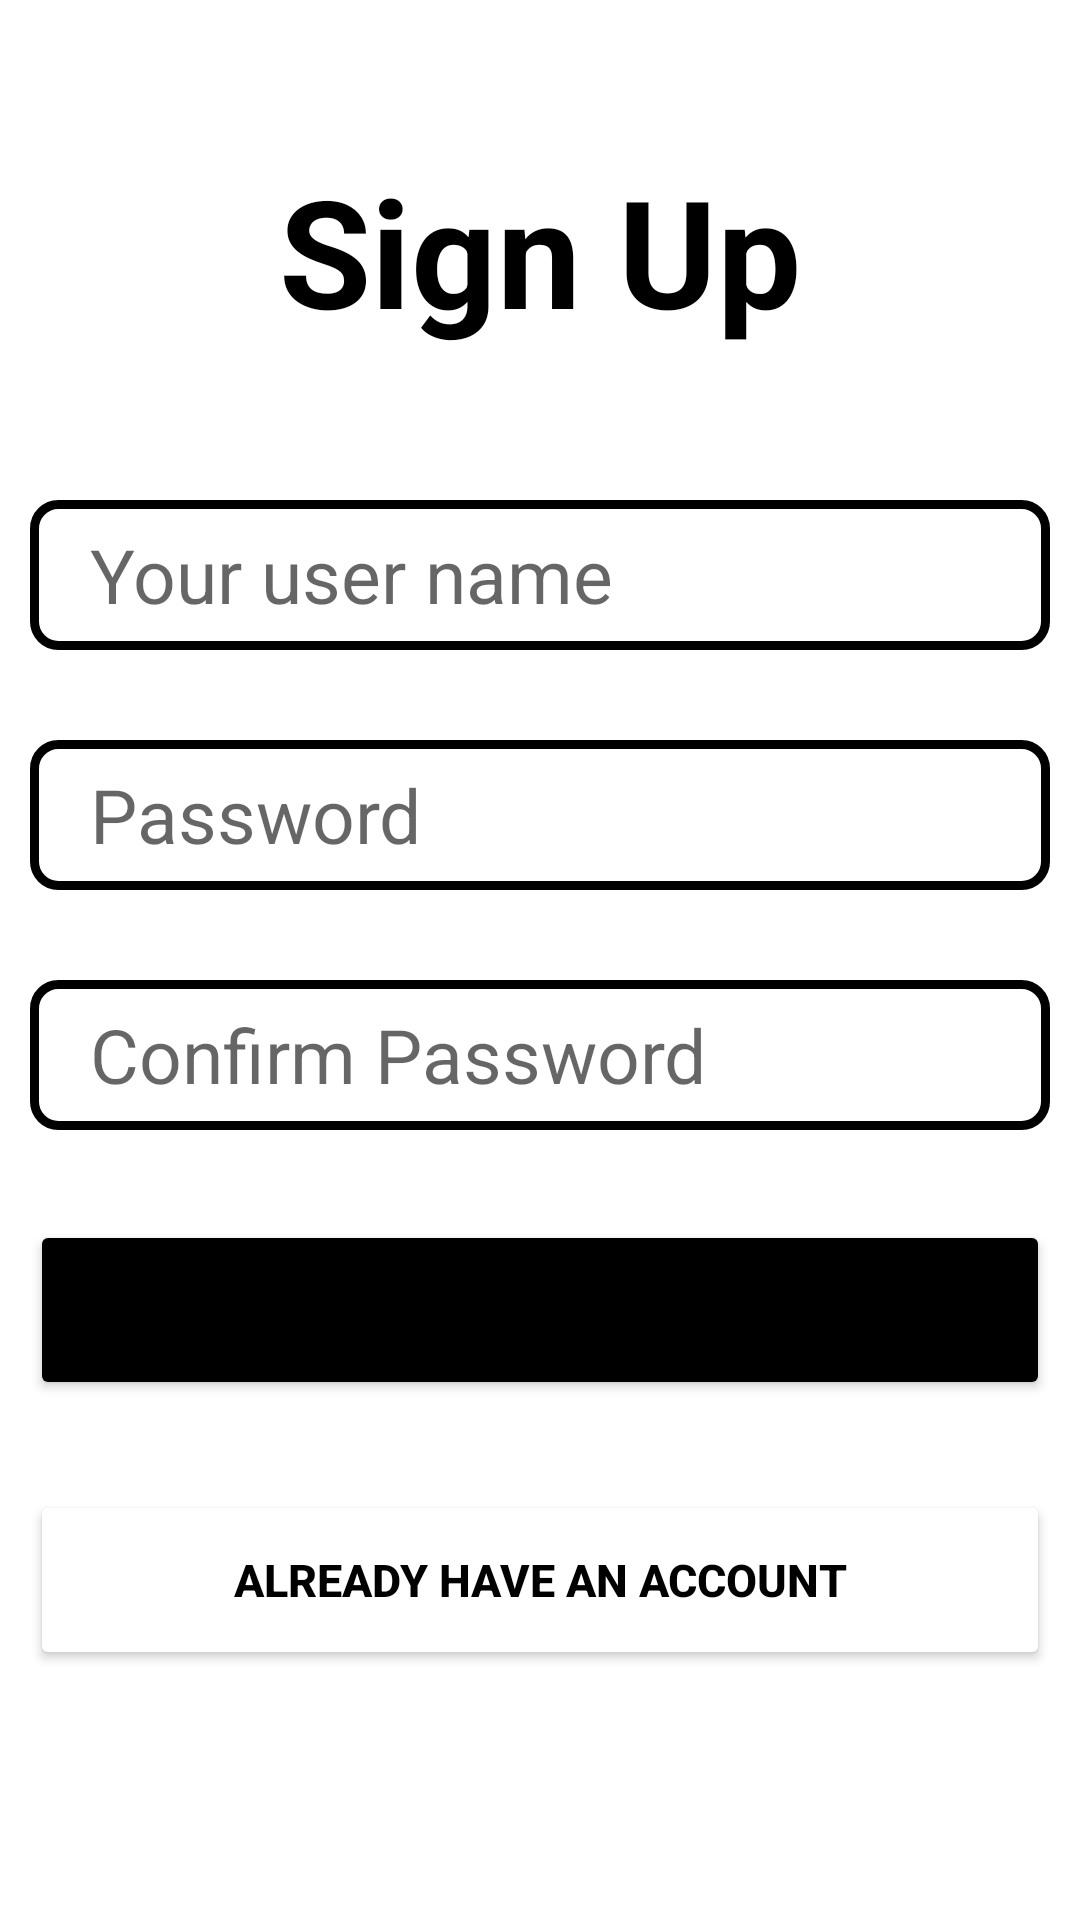

Here is an Android app screen rendered from its layout file. Give the layout XML and the strings, colors and styles it references.
<!-- AndroidManifest.xml: application theme Theme.SEHS4681_gp_grp2 -->
<!-- res/layout/activity_main.xml -->
<?xml version="1.0" encoding="utf-8"?>
<LinearLayout
    xmlns:android="http://schemas.android.com/apk/res/android"
    xmlns:app="http://schemas.android.com/apk/res-auto"
    xmlns:tools="http://schemas.android.com/tools"
    android:layout_width="match_parent"
    android:layout_height="match_parent"
    android:padding="10dp"
    android:orientation="vertical"
    tools:context=".Login_Registration.MainActivity">

    <TextView
        android:layout_width="match_parent"
        android:layout_height="wrap_content"
        android:text="Sign Up"
        android:textColor="@color/black"
        android:textSize="50dp"
        android:textStyle="bold"
        android:gravity="center_horizontal"
        android:layout_marginTop="40dp"
        android:layout_marginBottom="50dp"/>

    <EditText
        android:id="@+id/et_username"
        android:layout_width="match_parent"
        android:layout_height="50dp"
        android:hint="Your user name"
        android:textSize="25dp"
        android:textColor="@color/black"
        android:background="@drawable/edittextbackground"
        android:layout_marginBottom="30dp"
        android:paddingLeft="20dp"/>

    <EditText
        android:id="@+id/et_pw"
        android:layout_width="match_parent"
        android:layout_height="50dp"
        android:hint="Password"
        android:textSize="25dp"
        android:textColor="@color/black"
        android:background="@drawable/edittextbackground"
        android:layout_marginBottom="30dp"
        android:paddingLeft="20dp"
        android:inputType="textPassword"/>

    <EditText
        android:id="@+id/et_repw"
        android:layout_width="match_parent"
        android:layout_height="50dp"
        android:hint="Confirm Password"
        android:textSize="25dp"
        android:textColor="@color/black"
        android:background="@drawable/edittextbackground"
        android:layout_marginBottom="30dp"
        android:paddingLeft="20dp"
        android:inputType="textPassword"/>
    
    <Button
        android:id="@+id/bt_signup"
        android:layout_width="match_parent"
        android:layout_height="60dp"
        android:text="Register"
        android:textSize="20dp"
        android:backgroundTint="@color/black"
        android:layout_marginBottom="30dp"
        />

    <Button
        android:id="@+id/bt_signin"
        android:layout_width="match_parent"
        android:layout_height="60dp"
        android:text="Already have an account"
        android:textSize="15dp"
        android:textColor="@color/black"
        android:textStyle="bold"
        android:backgroundTint="@color/white"
        android:layout_marginBottom="30dp" />

</LinearLayout>
<!-- resources referenced by this layout -->
<resources>
  <color name="black">#FF000000</color>
  <color name="white">#FFFFFFFF</color>
  <!-- drawable edittextbackground (drawable) -->
  <?xml version="1.0" encoding="utf-8"?>
  <shape android:shape="rectangle" xmlns:android="http://schemas.android.com/apk/res/android">
  
      <stroke
          android:width="3dp"
          android:color="@color/black"/>
  
      <corners
          android:radius="8dp"/>
  
  </shape>
  <style name="Theme.SEHS4681_gp_grp2" parent="Theme.MaterialComponents.DayNight.DarkActionBar">
          
          <item name="colorPrimary">@color/purple_500</item>
          <item name="colorPrimaryVariant">@color/purple_700</item>
          <item name="colorOnPrimary">@color/white</item>
          
          <item name="colorSecondary">@color/teal_200</item>
          <item name="colorSecondaryVariant">@color/teal_700</item>
          <item name="colorOnSecondary">@color/black</item>
          
          <item name="android:statusBarColor">?attr/colorPrimaryVariant</item>
          
      </style>
  <color name="purple_500">#FF6200EE</color>
  <color name="purple_700">#FF3700B3</color>
  <color name="teal_200">#FF03DAC5</color>
  <color name="teal_700">#FF018786</color>
</resources>
